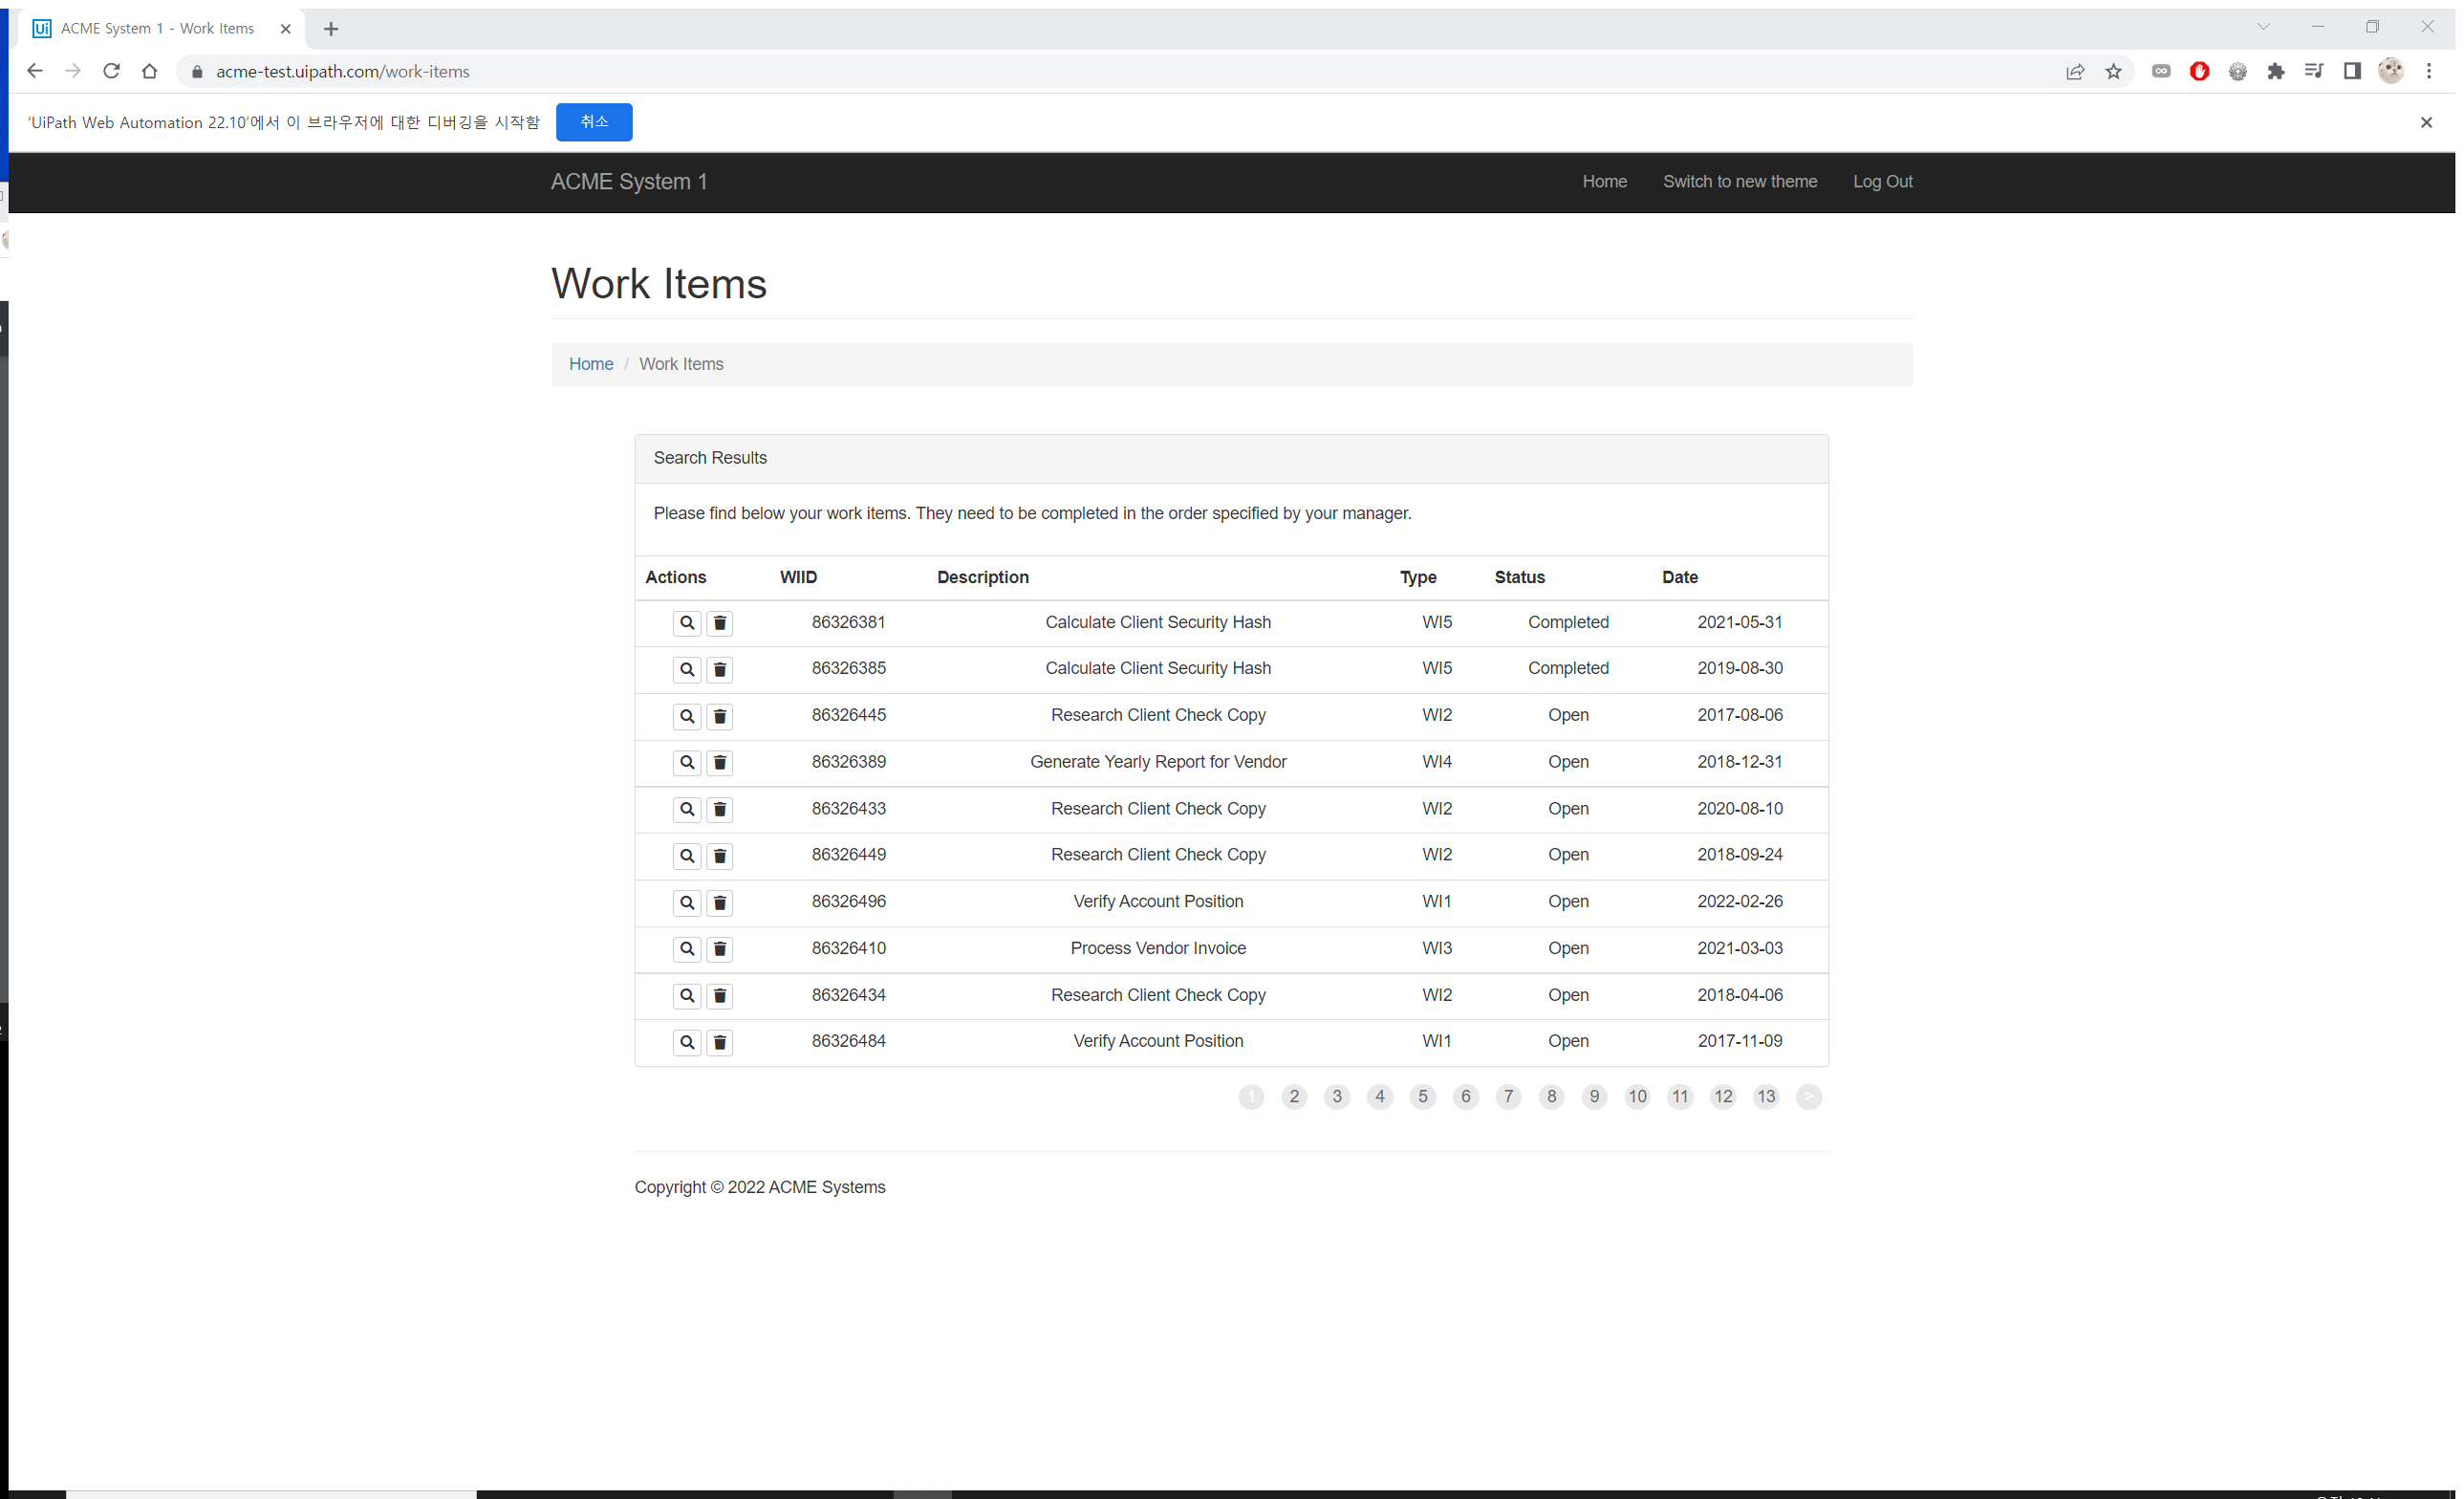
Task: Robotic Enterprise Framework
Workflow: System1_ExtractWIsDataTable

Step 1: Attach Browser 'ACMESyste Page' in window 'ACME System 1 - Work Items' (chrome.exe)

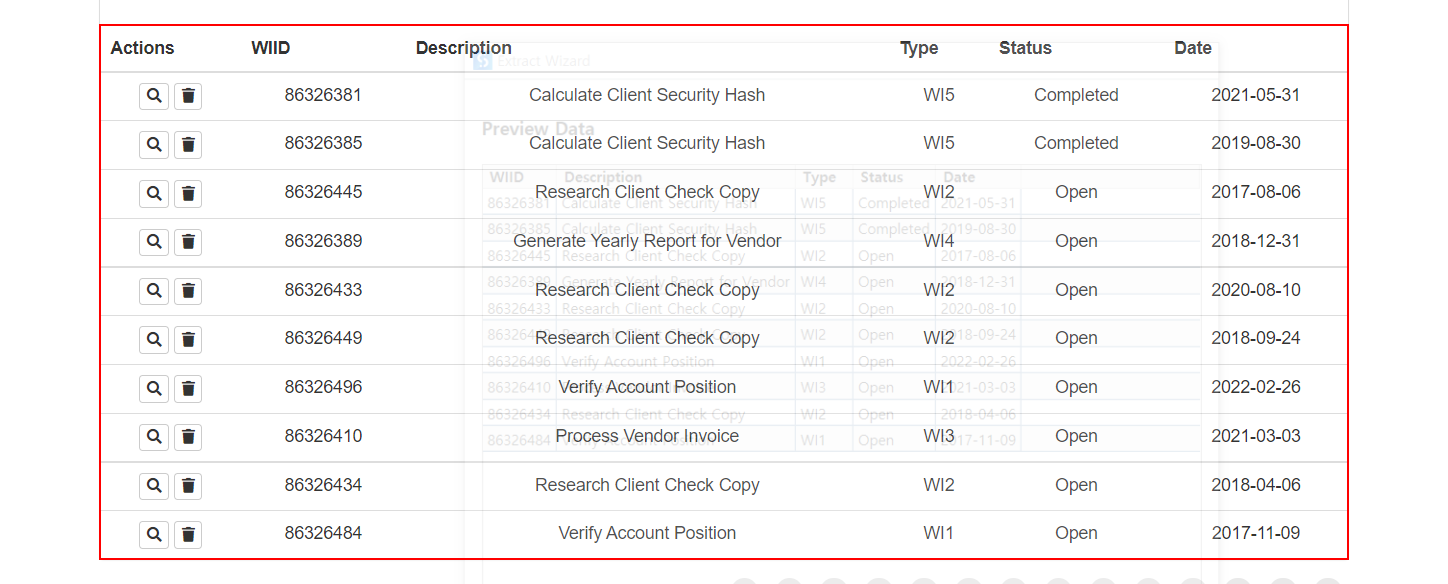
Step 2: get-text from the table

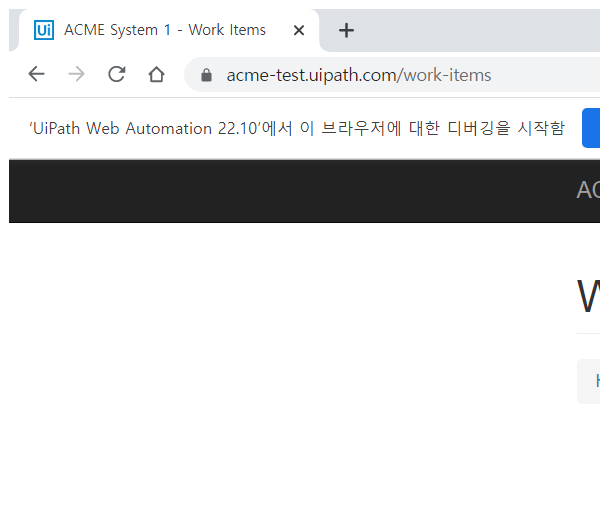
Step 3: Attach Browser 'chrome.exe ACME' in window 'ACME System 1 - Work Items' (chrome.exe)